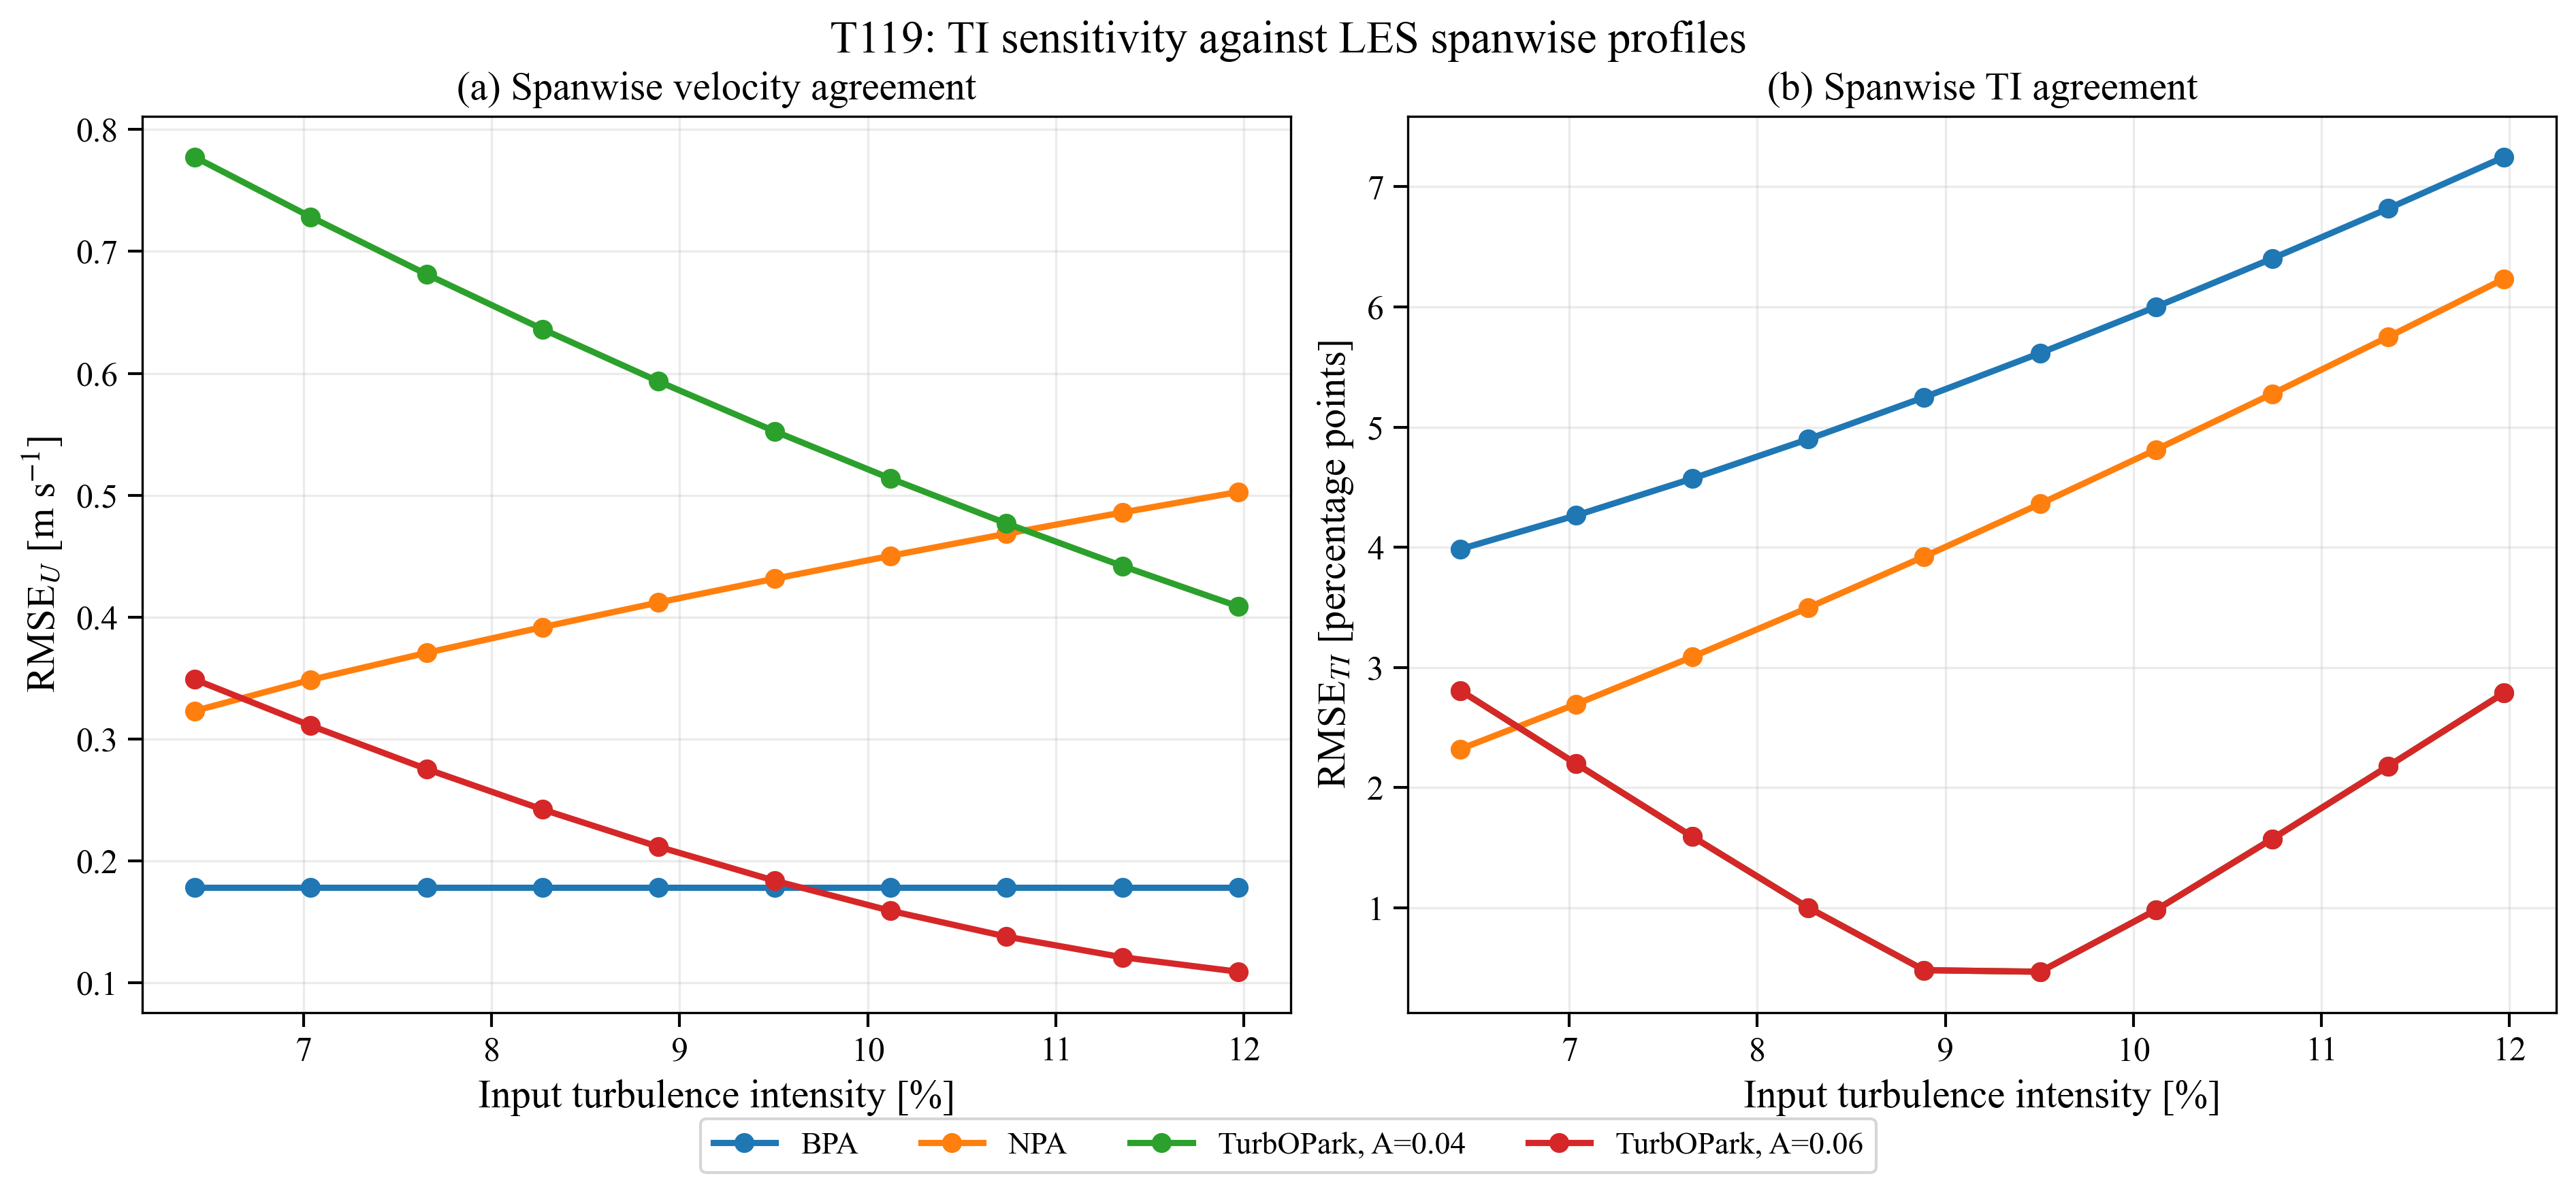

Source data for this figure (header and first rows):
TI_label, TI_input, TI_input_percent, model, model_label, RMSE_U_mps, RMSE_TI, RMSE_TI_percent_points, NRMSE_U, NRMSE_TI, combined_score, U_model_rotor_mean, TI_model_rotor_mean, U_LES_rotor_mean, TI_LES_rotor_mean
6.4%, 0.0642, 6.42, BPA2014, BPA, 0.1784, 0.03984, 3.984, 0.0211, 0.4328, 0.2681, 8.629, 0.1317, 8.452, 0.09205
6.4%, 0.0642, 6.42, NPA2016, NPA, 0.3231, 0.02322, 2.322, 0.03822, 0.2522, 0.1666, 8.762, 0.115, 8.452, 0.09205
6.4%, 0.0642, 6.42, Nygaard2022, TurbOPark, A=0.04, 0.7774, 0.02809, 2.809, 0.09198, 0.3051, 0.2199, 7.687, 0.0642, 8.452, 0.09205
6.4%, 0.0642, 6.42, Nygaard2022_A0.06, TurbOPark, A=0.06, 0.3489, 0.02809, 2.809, 0.04128, 0.3051, 0.1996, 8.126, 0.0642, 8.452, 0.09205
7.0%, 0.07037, 7.037, BPA2014, BPA, 0.1784, 0.04265, 4.265, 0.0211, 0.4634, 0.2865, 8.629, 0.1346, 8.452, 0.09205
7.0%, 0.07037, 7.037, NPA2016, NPA, 0.3485, 0.02696, 2.696, 0.04123, 0.2928, 0.1922, 8.786, 0.1188, 8.452, 0.09205
7.0%, 0.07037, 7.037, Nygaard2022, TurbOPark, A=0.04, 0.7283, 0.02199, 2.199, 0.08617, 0.2389, 0.1778, 7.738, 0.07037, 8.452, 0.09205
7.0%, 0.07037, 7.037, Nygaard2022_A0.06, TurbOPark, A=0.06, 0.311, 0.02199, 2.199, 0.0368, 0.2389, 0.158, 8.167, 0.07037, 8.452, 0.09205
7.7%, 0.07653, 7.653, BPA2014, BPA, 0.1784, 0.04571, 4.571, 0.0211, 0.4966, 0.3064, 8.629, 0.1376, 8.452, 0.09205
7.7%, 0.07653, 7.653, NPA2016, NPA, 0.3707, 0.03088, 3.088, 0.04386, 0.3355, 0.2188, 8.808, 0.1227, 8.452, 0.09205
7.7%, 0.07653, 7.653, Nygaard2022, TurbOPark, A=0.04, 0.6812, 0.01594, 1.594, 0.0806, 0.1731, 0.1361, 7.786, 0.07653, 8.452, 0.09205
7.7%, 0.07653, 7.653, Nygaard2022_A0.06, TurbOPark, A=0.06, 0.2754, 0.01594, 1.594, 0.03258, 0.1731, 0.1169, 8.206, 0.07653, 8.452, 0.09205
8.3%, 0.0827, 8.27, BPA2014, BPA, 0.1784, 0.04899, 4.899, 0.0211, 0.5322, 0.3278, 8.629, 0.1409, 8.452, 0.09205
8.3%, 0.0827, 8.27, NPA2016, NPA, 0.3918, 0.03498, 3.498, 0.04635, 0.38, 0.2465, 8.828, 0.1268, 8.452, 0.09205
8.3%, 0.0827, 8.27, Nygaard2022, TurbOPark, A=0.04, 0.6362, 0.01003, 1.003, 0.07527, 0.109, 0.09549, 7.833, 0.0827, 8.452, 0.09205
8.3%, 0.0827, 8.27, Nygaard2022_A0.06, TurbOPark, A=0.06, 0.2422, 0.01003, 1.003, 0.02866, 0.109, 0.07684, 8.243, 0.0827, 8.452, 0.09205
8.9%, 0.08887, 8.887, BPA2014, BPA, 0.1784, 0.05248, 5.248, 0.0211, 0.5701, 0.3505, 8.629, 0.1444, 8.452, 0.09205
8.9%, 0.08887, 8.887, NPA2016, NPA, 0.412, 0.03922, 3.922, 0.04874, 0.4261, 0.2752, 8.848, 0.1311, 8.452, 0.09205
8.9%, 0.08887, 8.887, Nygaard2022, TurbOPark, A=0.04, 0.5933, 0.004825, 0.4825, 0.0702, 0.05242, 0.05953, 7.878, 0.08887, 8.452, 0.09205
8.9%, 0.08887, 8.887, Nygaard2022_A0.06, TurbOPark, A=0.06, 0.2117, 0.004825, 0.4825, 0.02504, 0.05242, 0.04147, 8.278, 0.08887, 8.452, 0.09205
9.5%, 0.09504, 9.504, BPA2014, BPA, 0.1784, 0.05615, 5.615, 0.0211, 0.61, 0.3744, 8.629, 0.1481, 8.452, 0.09205
9.5%, 0.09504, 9.504, NPA2016, NPA, 0.4315, 0.04361, 4.361, 0.05105, 0.4738, 0.3047, 8.867, 0.1355, 8.452, 0.09205
9.5%, 0.09504, 9.504, Nygaard2022, TurbOPark, A=0.04, 0.5525, 0.004694, 0.4694, 0.06537, 0.05099, 0.05674, 7.921, 0.09504, 8.452, 0.09205
9.5%, 0.09504, 9.504, Nygaard2022_A0.06, TurbOPark, A=0.06, 0.1838, 0.004694, 0.4694, 0.02175, 0.05099, 0.0393, 8.311, 0.09504, 8.452, 0.09205
10.1%, 0.1012, 10.12, BPA2014, BPA, 0.1784, 0.06, 6, 0.0211, 0.6518, 0.3995, 8.629, 0.1519, 8.452, 0.09205
10.1%, 0.1012, 10.12, NPA2016, NPA, 0.4503, 0.04813, 4.813, 0.05327, 0.5228, 0.335, 8.885, 0.14, 8.452, 0.09205
10.1%, 0.1012, 10.12, Nygaard2022, TurbOPark, A=0.04, 0.5137, 0.009842, 0.9842, 0.06078, 0.1069, 0.08846, 7.961, 0.1012, 8.452, 0.09205
10.1%, 0.1012, 10.12, Nygaard2022_A0.06, TurbOPark, A=0.06, 0.1591, 0.009842, 0.9842, 0.01882, 0.1069, 0.07168, 8.342, 0.1012, 8.452, 0.09205
10.7%, 0.1074, 10.74, BPA2014, BPA, 0.1784, 0.06402, 6.402, 0.0211, 0.6954, 0.4257, 8.629, 0.156, 8.452, 0.09205
10.7%, 0.1074, 10.74, NPA2016, NPA, 0.4684, 0.05276, 5.276, 0.05541, 0.5731, 0.366, 8.903, 0.1447, 8.452, 0.09205
10.7%, 0.1074, 10.74, Nygaard2022, TurbOPark, A=0.04, 0.4769, 0.01574, 1.574, 0.05642, 0.171, 0.1252, 8, 0.1074, 8.452, 0.09205
10.7%, 0.1074, 10.74, Nygaard2022_A0.06, TurbOPark, A=0.06, 0.1379, 0.01574, 1.574, 0.01632, 0.171, 0.1091, 8.372, 0.1074, 8.452, 0.09205
11.4%, 0.1135, 11.35, BPA2014, BPA, 0.1784, 0.06817, 6.817, 0.0211, 0.7406, 0.4528, 8.629, 0.1601, 8.452, 0.09205
11.4%, 0.1135, 11.35, NPA2016, NPA, 0.4859, 0.0575, 5.75, 0.05748, 0.6246, 0.3977, 8.92, 0.1494, 8.452, 0.09205
11.4%, 0.1135, 11.35, Nygaard2022, TurbOPark, A=0.04, 0.4419, 0.02179, 2.179, 0.05228, 0.2367, 0.1629, 8.037, 0.1135, 8.452, 0.09205
11.4%, 0.1135, 11.35, Nygaard2022_A0.06, TurbOPark, A=0.06, 0.121, 0.02179, 2.179, 0.01432, 0.2367, 0.1477, 8.4, 0.1135, 8.452, 0.09205
12.0%, 0.1197, 11.97, BPA2014, BPA, 0.1784, 0.07246, 7.246, 0.0211, 0.7872, 0.4808, 8.629, 0.1644, 8.452, 0.09205
12.0%, 0.1197, 11.97, NPA2016, NPA, 0.5027, 0.06233, 6.233, 0.05947, 0.6771, 0.4301, 8.937, 0.1543, 8.452, 0.09205
12.0%, 0.1197, 11.97, Nygaard2022, TurbOPark, A=0.04, 0.4088, 0.02789, 2.789, 0.04836, 0.303, 0.2011, 8.072, 0.1197, 8.452, 0.09205
12.0%, 0.1197, 11.97, Nygaard2022_A0.06, TurbOPark, A=0.06, 0.1091, 0.02789, 2.789, 0.01291, 0.303, 0.1869, 8.427, 0.1197, 8.452, 0.09205
